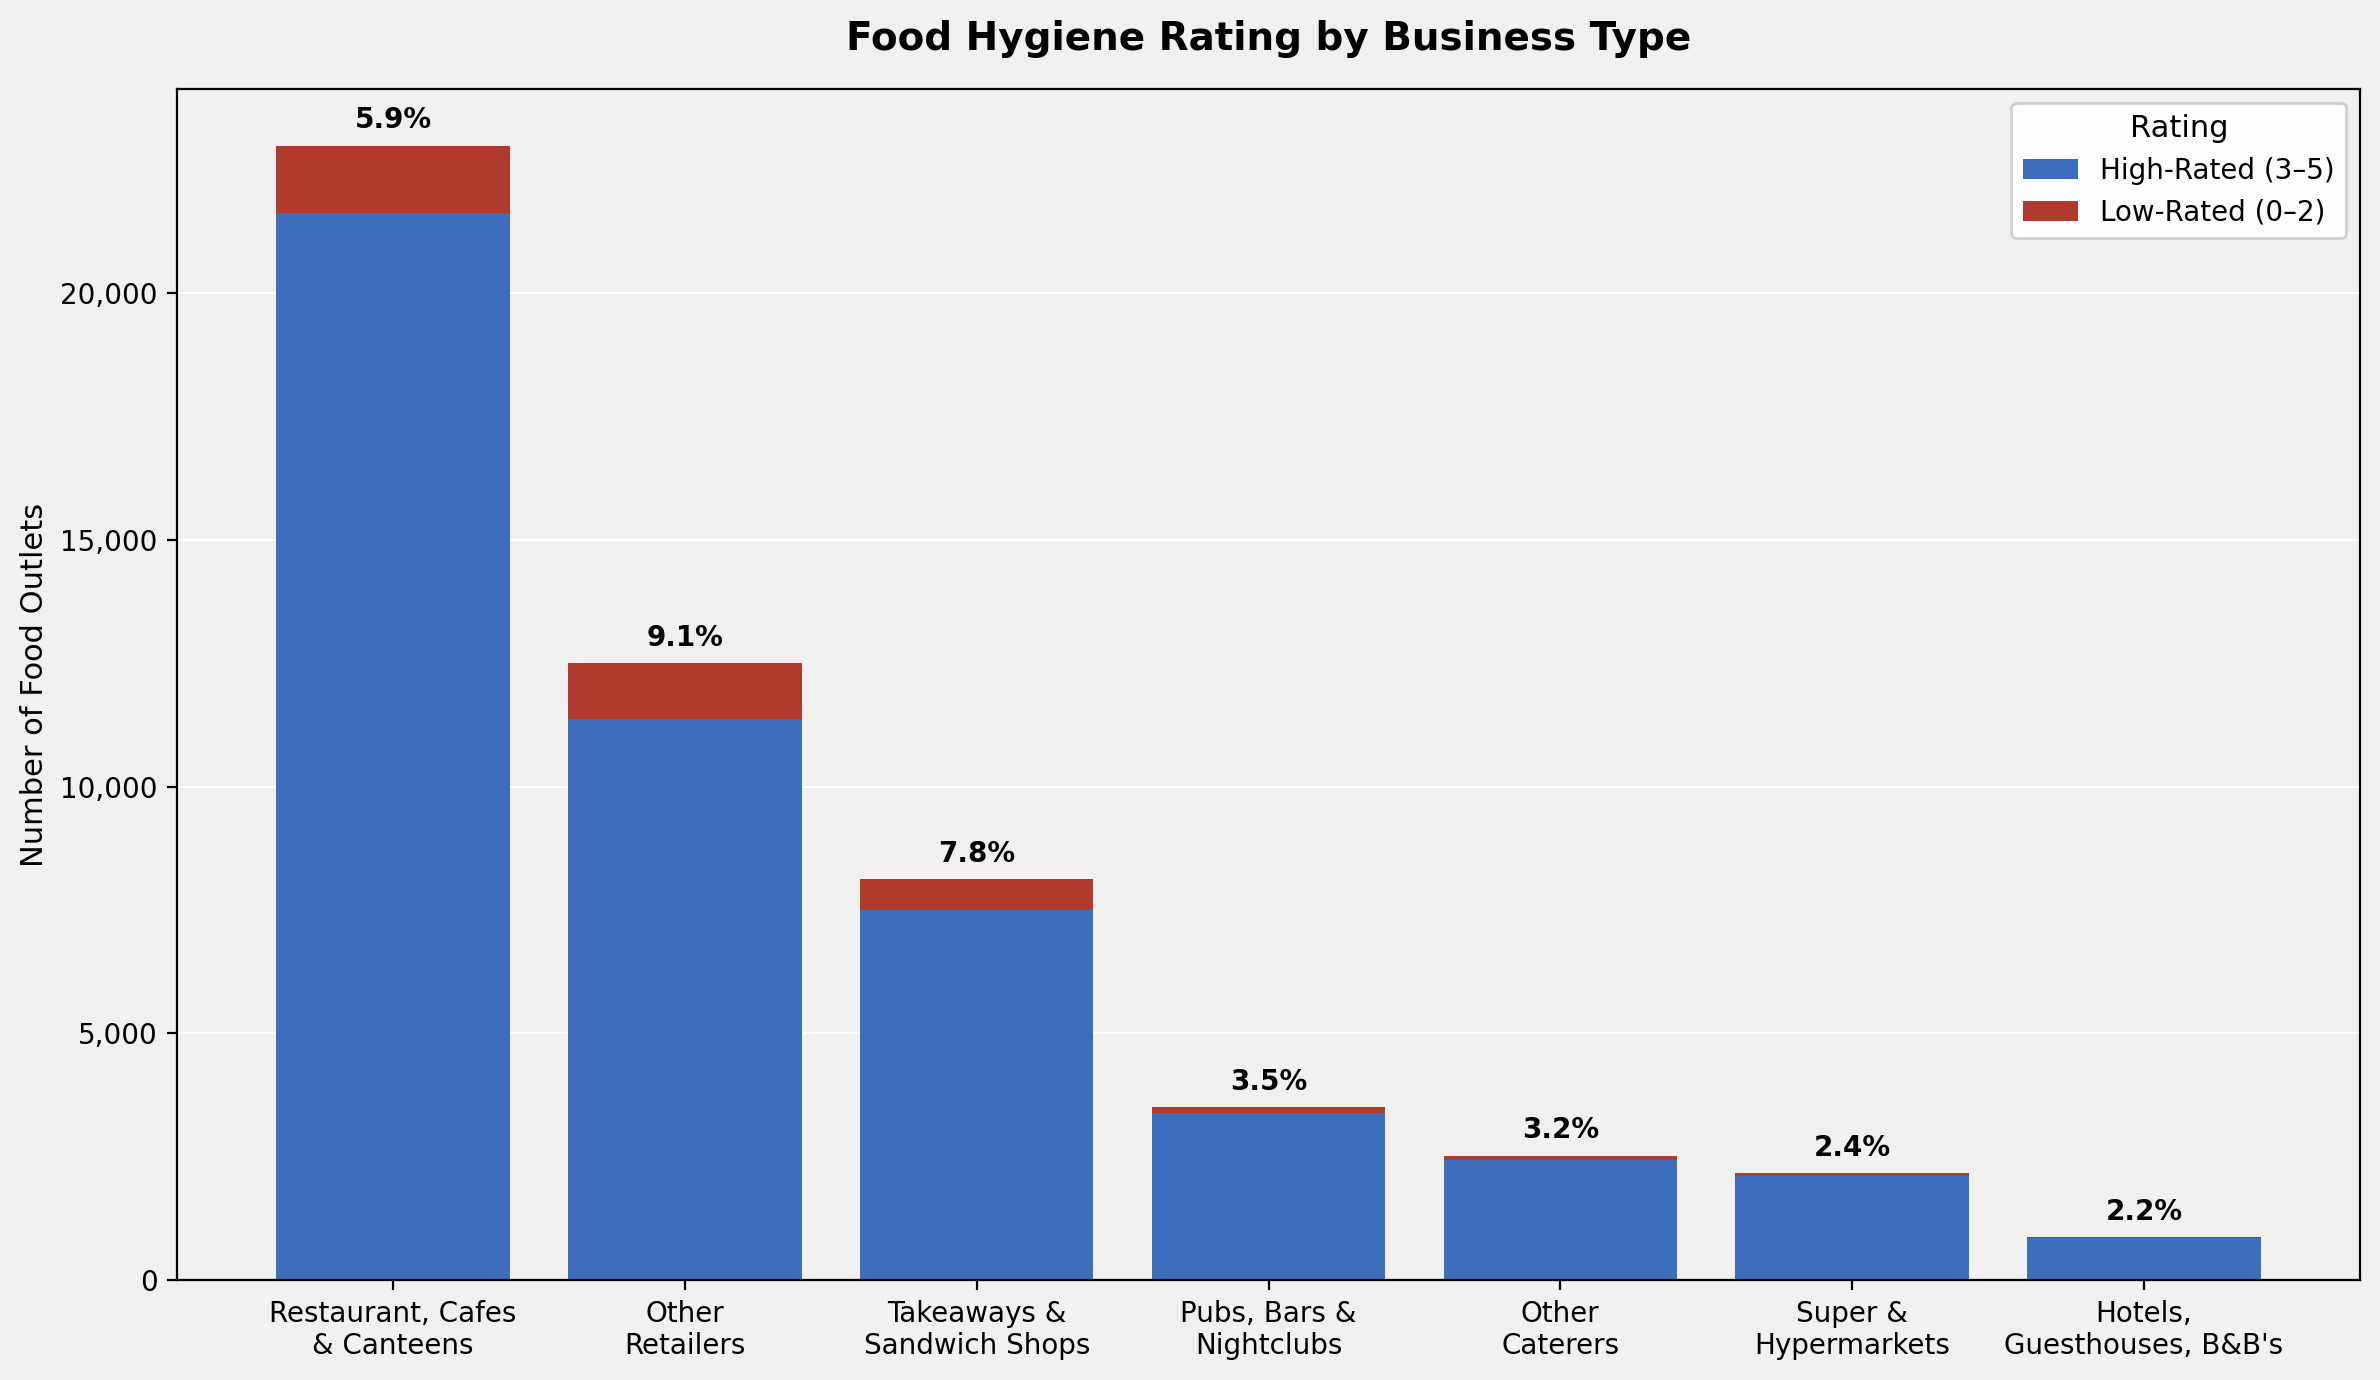

The file beside this chart, header and first rows:
BusinessType, total, low_count, high_count, low_pct
Restaurant/Cafe/Canteen, 22988, 1357, 21631, 5.9
Retailers - other, 12497, 1134, 11363, 9.1
Takeaway/sandwich shop, 8121, 631, 7490, 7.8
Pub/bar/nightclub, 3507, 121, 3386, 3.5
Other catering premises, 2523, 81, 2442, 3.2
Retailers - supermarkets/hypermarkets, 2165, 53, 2112, 2.4
Hotel/bed & breakfast/guest house, 874, 19, 855, 2.2
